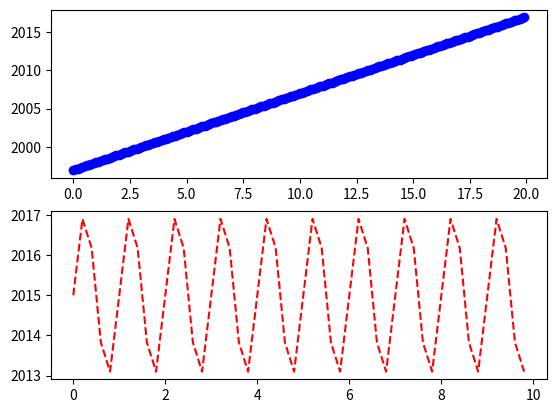

The matplotlib source for this figure:
import numpy as np
import matplotlib.pyplot as plt
def f(t):
    return 2*np.sen(2*np.pi*t2)+2015
    return t+1997
t1=np.arange(0.0, 20, 0.1)
t2=np.arange(0.0, 10, 0.2)
plt.figure(1)
plt.subplot(211)
plt.plot(t1, t1+1997, 'bo')
plt.subplot(212)
plt.plot(t2, 2*np.sin(2*np.pi*t2)+2015, 'r--')
plt.savefig('Dosfunciones.png')
plt.show()
